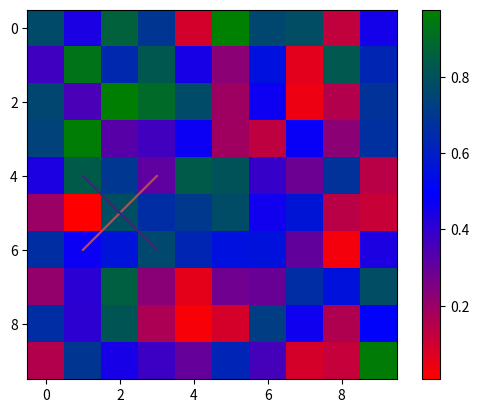

Python code for this plot:
import matplotlib.pyplot as plt
import numpy as np

plt.plot([1, 2, 3], [4, 5, 6], color='red')  # Usando nombre de color
plt.plot([1, 2, 3], [6, 5, 4], color='#FF5733')  # Usando código hexadecimal
plt.show()


plt.plot([1, 2, 3], [4, 5, 6], color=(0.1, 0.2, 0.5))  # RGB
plt.plot([1, 2, 3], [6, 5, 4], color=(0.1, 0.2, 0.5, 0.3))  # RGBA
plt.show()













from matplotlib.colors import LinearSegmentedColormap

# Crear un generador de números aleatorios con una semilla específica
rng = np.random.default_rng(seed=42)

# Generación de datos aleatorios
data = rng.random((10, 10))

custom_cmap = LinearSegmentedColormap.from_list('custom_cmap', ['red', 'blue', 'green'])
plt.imshow(data, cmap=custom_cmap)
plt.colorbar()
plt.show()
